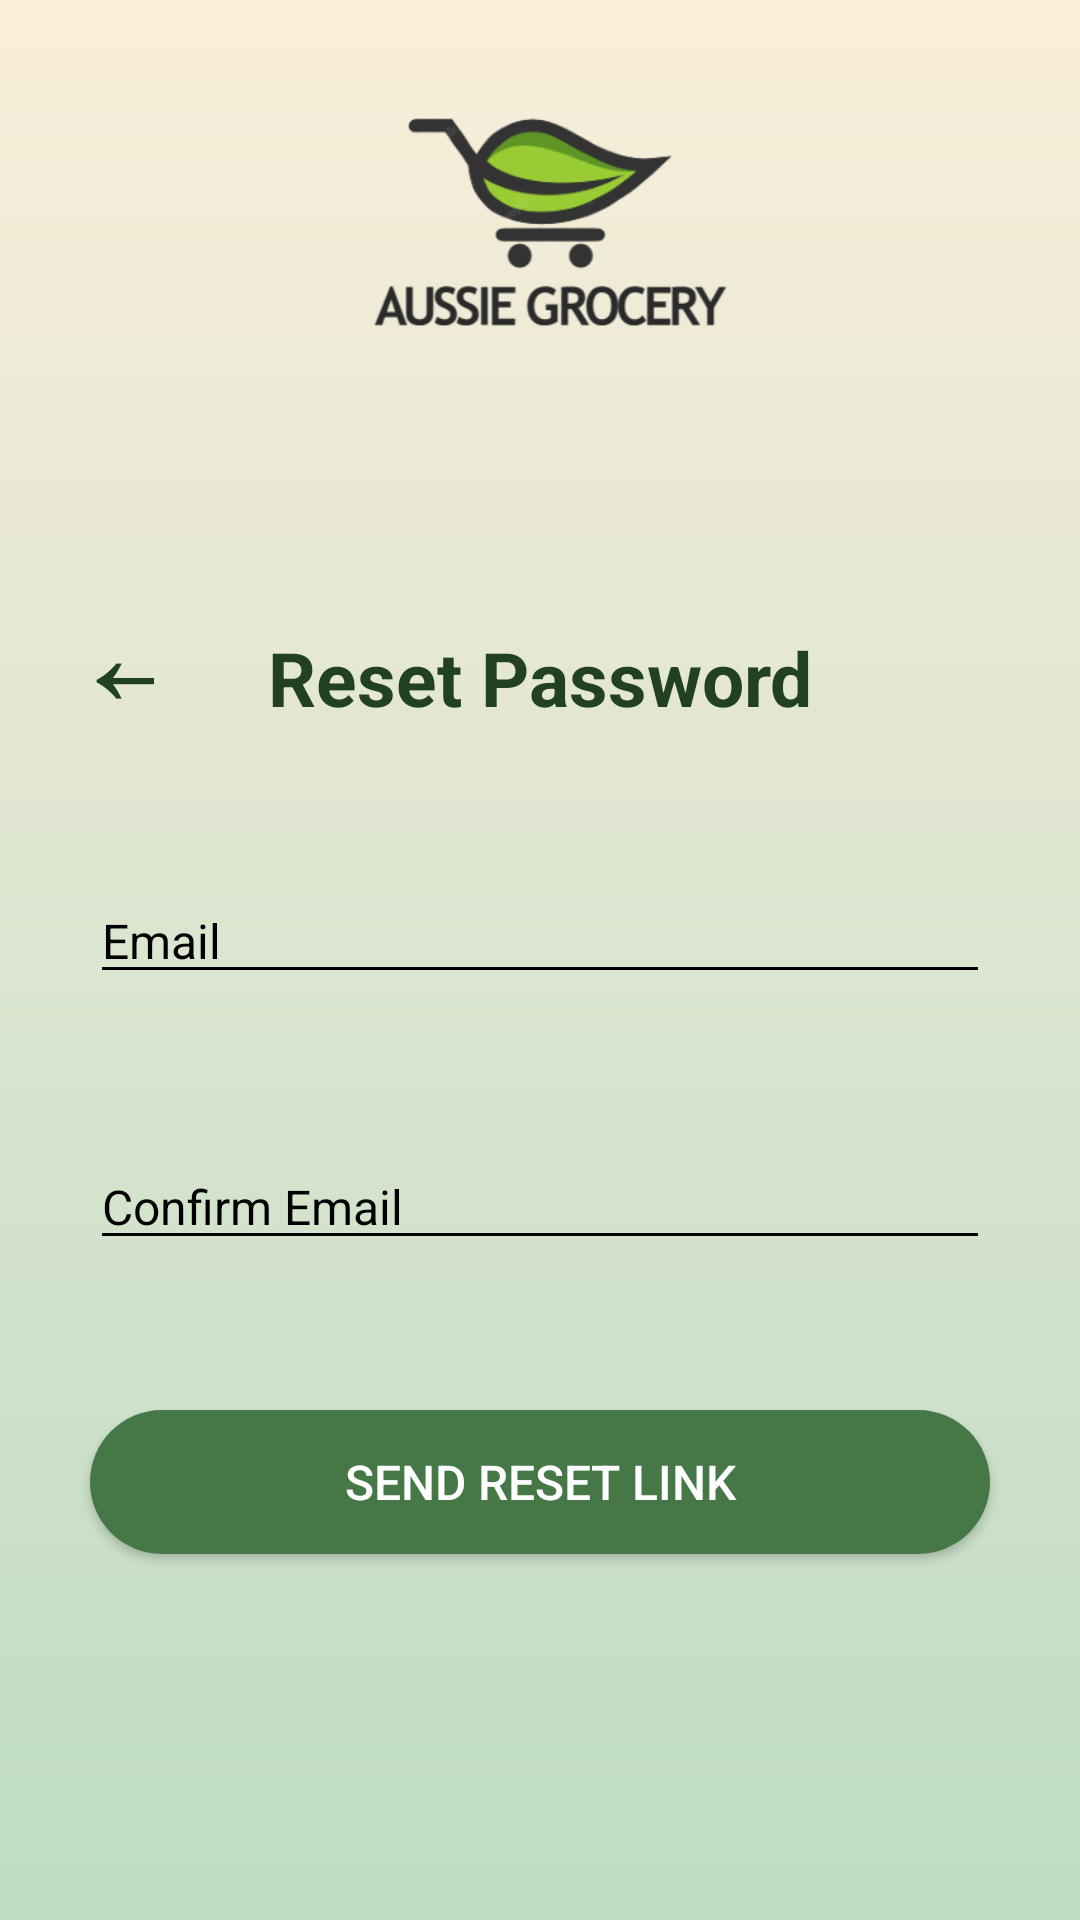

Produce the Android XML layout that renders to this screen, including the resource entries it uses.
<!-- AndroidManifest.xml: application theme Theme.AussieGroceryApp -->
<!-- res/layout/activity_reset_password.xml -->
<?xml version="1.0" encoding="utf-8"?>
<RelativeLayout xmlns:android="http://schemas.android.com/apk/res/android"
    android:layout_width="match_parent"
    android:layout_height="match_parent"
    android:background="@drawable/background_gradient">

    
    <ImageView
        android:id="@+id/logo"
        android:layout_width="169dp"
        android:layout_height="189dp"
        android:layout_centerHorizontal="true"
        android:layout_marginTop="0dp"
        android:src="@drawable/logo" />

    

    <RelativeLayout
        android:layout_width="match_parent"
        android:layout_height="wrap_content"
        android:id="@+id/navbar"
        android:layout_below="@+id/logo">

        <TextView
            android:id="@+id/reset_text"
            android:layout_width="wrap_content"
            android:layout_height="wrap_content"
            android:layout_centerHorizontal="true"
            android:text="Reset Password"
            android:layout_marginTop="20dp"
            android:textColor="#214122"
            android:textSize="25dp"
            android:textStyle="bold"/>

        <TextView
            android:id="@+id/back_text"
            android:layout_width="wrap_content"
            android:layout_height="wrap_content"
            android:layout_alignParentStart="true"
            android:layout_centerVertical="true"
            android:layout_marginStart="22dp"
            android:layout_marginTop="-100dp"
            android:layout_marginEnd="38dp"
            android:layout_toStartOf="@+id/reset_text"
            android:text="←"
            android:textColor="#214122"
            android:textSize="50dp" />

    </RelativeLayout>


    <EditText
        android:id="@+id/email_edit"
        android:layout_width="300dp"
        android:layout_height="wrap_content"
        android:layout_below="@+id/navbar"
        android:layout_centerHorizontal="true"
        android:layout_marginTop="50dp"
        android:hint="Email"
        android:inputType="textEmailAddress"
        android:textColor="#000"
        android:textSize="16sp"
        android:textColorHint="#000"
        android:backgroundTint="#000" />

    <EditText
        android:id="@+id/confirm_email_edit"
        android:layout_width="300dp"
        android:layout_height="wrap_content"
        android:layout_below="@+id/email_edit"
        android:layout_centerHorizontal="true"
        android:layout_marginTop="50dp"
        android:hint="Confirm Email"
        android:inputType="textEmailAddress"
        android:textColor="#000"
        android:textSize="16sp"
        android:textColorHint="#000"
        android:backgroundTint="#000" />

    <Button
        android:id="@+id/get_reset_code_button"
        android:layout_width="300dp"
        android:layout_height="wrap_content"
        android:layout_below="@+id/confirm_email_edit"
        android:layout_centerHorizontal="true"
        android:layout_marginTop="50dp"
        android:background="@drawable/button_background"
        android:text="Send Reset Link"
        android:textColor="#FFFFFF"
        android:textSize="16sp" />

</RelativeLayout>
<!-- resources referenced by this layout -->
<resources>
  <!-- drawable background_gradient (drawable) -->
  <shape xmlns:android="http://schemas.android.com/apk/res/android">
      <gradient
          android:startColor="#BEDCC4"
          android:endColor="#F9EEDA"
          android:type="linear"
          android:angle="90" />
  </shape>
  <!-- drawable button_background (drawable) -->
  <shape xmlns:android="http://schemas.android.com/apk/res/android"
      android:shape="rectangle">
      <corners android:radius="50dp" />
      <solid android:color="#467847"/>
  </shape>
  <!-- drawable logo: png bitmap (drawable, 27906 bytes) -->
  <style name="Theme.AussieGroceryApp" parent="Theme.MaterialComponents.DayNight.DarkActionBar">
          
          <item name="colorPrimary">@color/purple_500</item>
          <item name="colorPrimaryVariant">@color/purple_700</item>
          <item name="colorOnPrimary">@color/white</item>
          
          <item name="colorSecondary">@color/teal_200</item>
          <item name="colorSecondaryVariant">@color/teal_700</item>
          <item name="colorOnSecondary">@color/black</item>
          
          <item name="android:statusBarColor">?attr/colorPrimaryVariant</item>
          
      </style>
  <color name="purple_500">#467847</color>
  <color name="purple_700">#214122</color>
  <color name="white">#467847</color>
  <color name="teal_200">#80CBC4</color>
  <color name="teal_700">#00796B</color>
  <color name="black">#000000</color>
</resources>
